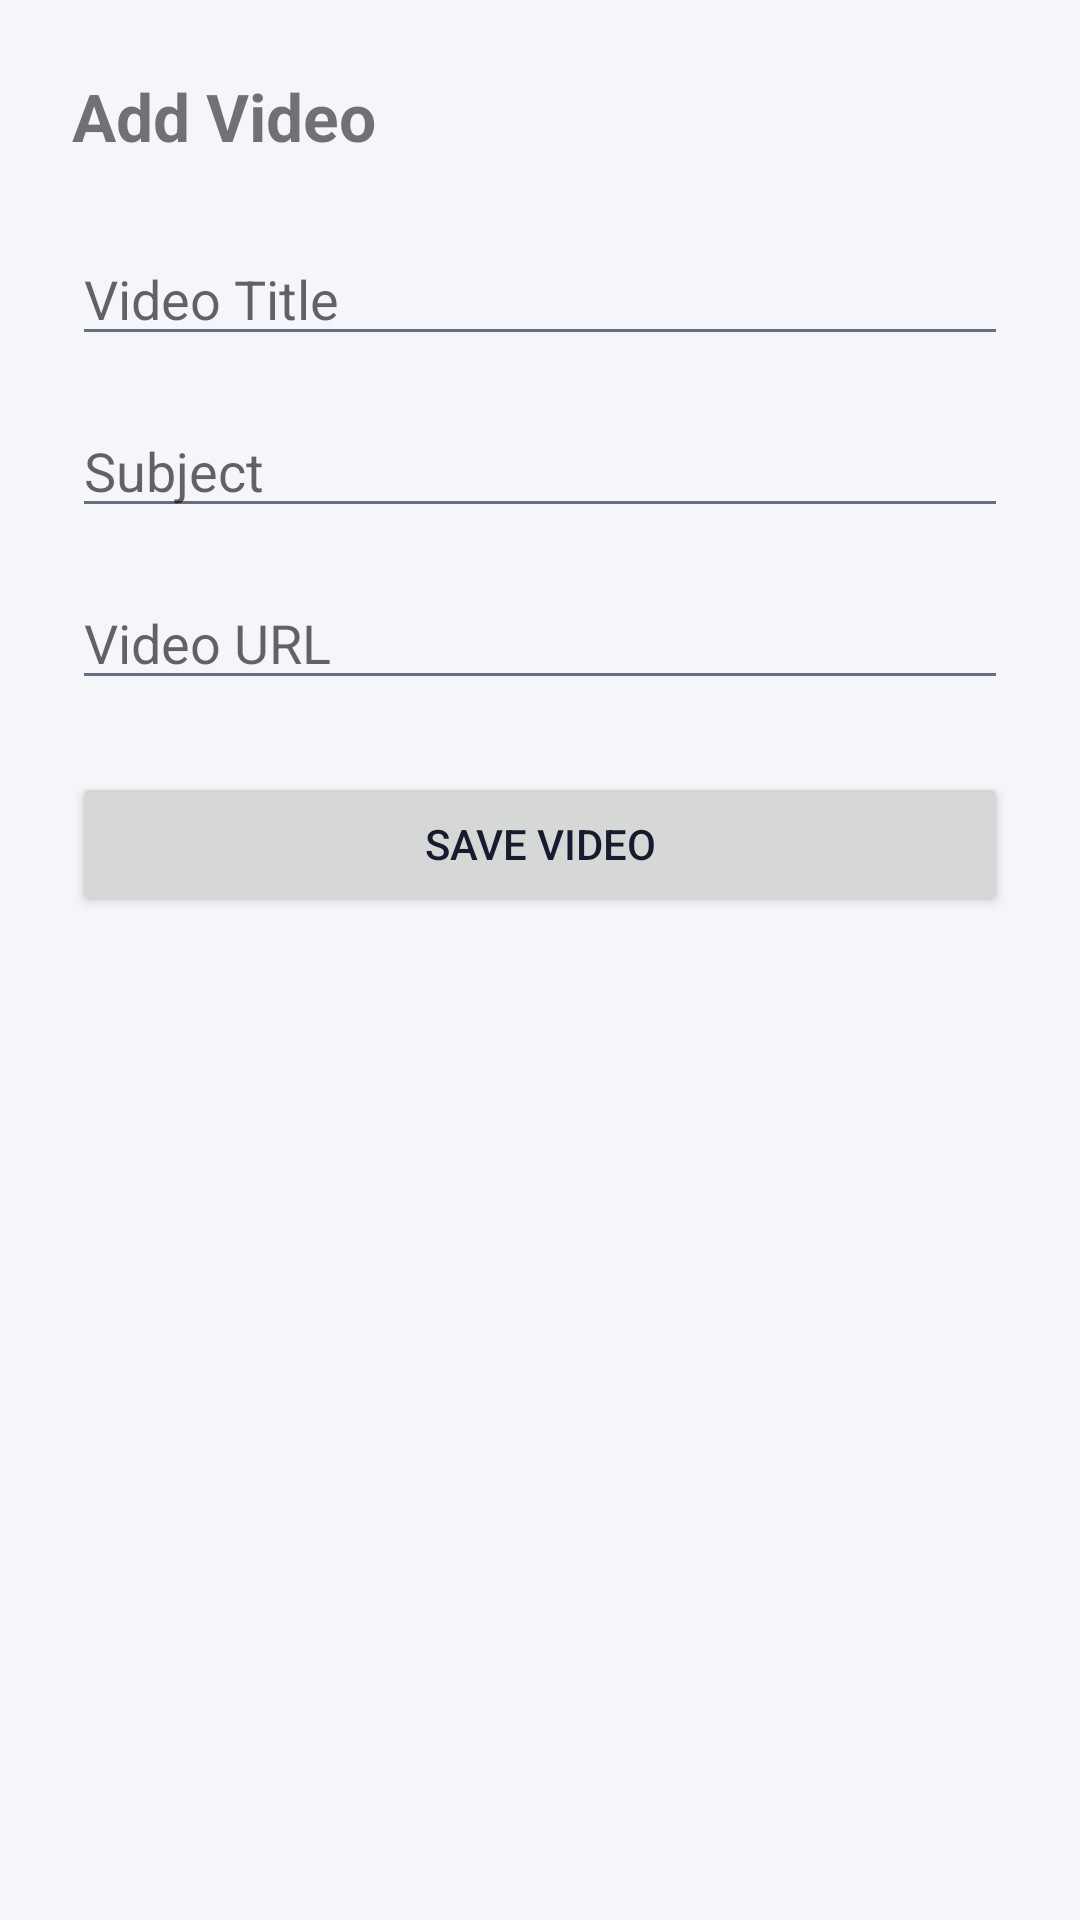

Android layout source for this screen:
<!-- AndroidManifest.xml: application theme Theme.VDClasses -->
<!-- res/layout/activity_add_video.xml -->
<?xml version="1.0" encoding="utf-8"?>
<LinearLayout xmlns:android="http://schemas.android.com/apk/res/android"
    xmlns:tools="http://schemas.android.com/tools"
    android:layout_width="match_parent"
    android:layout_height="match_parent"
    android:orientation="vertical"
    android:padding="24dp"
    tools:context=".AddVideoActivity">

    <TextView
        android:id="@+id/tvAddVideoTitle"
        android:layout_width="wrap_content"
        android:layout_height="wrap_content"
        android:text="Add Video"
        android:textSize="22sp"
        android:textStyle="bold"
        android:layout_marginBottom="24dp" />

    <EditText
        android:id="@+id/etVideoTitle"
        android:layout_width="match_parent"
        android:layout_height="wrap_content"
        android:hint="Video Title"
        android:inputType="text"
        android:layout_marginBottom="16dp" />

    <EditText
        android:id="@+id/etVideoSubject"
        android:layout_width="match_parent"
        android:layout_height="wrap_content"
        android:hint="Subject"
        android:inputType="text"
        android:layout_marginBottom="16dp" />

    <EditText
        android:id="@+id/etVideoUrl"
        android:layout_width="match_parent"
        android:layout_height="wrap_content"
        android:hint="Video URL"
        android:inputType="textUri"
        android:layout_marginBottom="24dp" />

    <Button
        android:id="@+id/btnSaveVideo"
        android:layout_width="match_parent"
        android:layout_height="wrap_content"
        android:text="Save Video" />

</LinearLayout>
<!-- resources referenced by this layout -->
<resources>
  <style name="Theme.VDClasses" parent="Theme.MaterialComponents.Light.NoActionBar">
          <item name="colorPrimary">@color/primary</item>
          <item name="colorPrimaryVariant">@color/primaryVariant</item>
          <item name="colorOnPrimary">@color/white</item>
          <item name="colorSecondary">@color/secondary</item>
          <item name="colorSecondaryVariant">@color/secondaryVariant</item>
          <item name="colorOnSecondary">@color/white</item>
          <item name="android:statusBarColor">@color/primaryVariant</item>
          <item name="android:windowBackground">@color/surface</item>
          <item name="android:textColorPrimary">@color/textPrimary</item>
          <item name="android:textColorSecondary">@color/textSecondary</item>
          <item name="textInputStyle">@style/Widget.VDClasses.TextInputLayout</item>
          <item name="materialButtonStyle">@style/Widget.VDClasses.Button</item>
      </style>
  <color name="primary">#5B67CA</color>
  <color name="primaryVariant">#4A55B5</color>
  <color name="white">#FFFFFFFF</color>
  <color name="secondary">#FF8C42</color>
  <color name="secondaryVariant">#F07623</color>
  <color name="surface">#F5F6FA</color>
  <color name="textPrimary">#1A1A2E</color>
  <color name="textSecondary">#6C6C80</color>
  <style name="Widget.VDClasses.TextInputLayout" parent="Widget.MaterialComponents.TextInputLayout.OutlinedBox">
          <item name="boxCornerRadiusTopStart">12dp</item>
          <item name="boxCornerRadiusTopEnd">12dp</item>
          <item name="boxCornerRadiusBottomStart">12dp</item>
          <item name="boxCornerRadiusBottomEnd">12dp</item>
          <item name="boxStrokeColor">@color/primary</item>
          <item name="hintTextColor">@color/primary</item>
      </style>
  <style name="Widget.VDClasses.Button" parent="Widget.MaterialComponents.Button">
          <item name="cornerRadius">24dp</item>
          <item name="backgroundTint">@color/primary</item>
          <item name="android:textAllCaps">false</item>
          <item name="android:paddingTop">12dp</item>
          <item name="android:paddingBottom">12dp</item>
      </style>
</resources>
